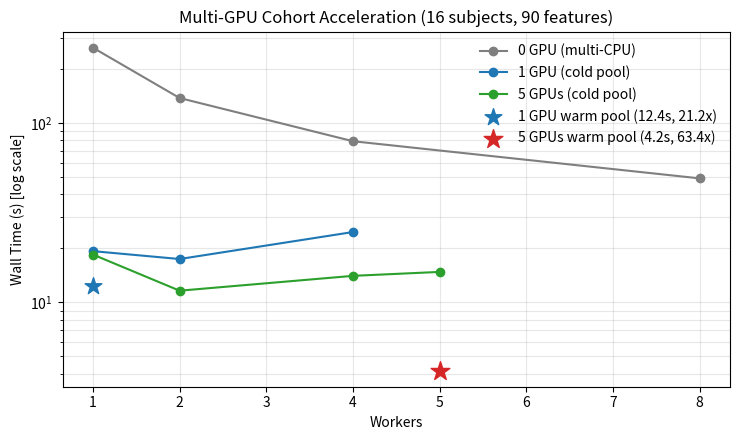

The script that saved this image:
"""
Parallel and checkpoints
========================

:class:`~habit.spec.HabitatSpec` declares what to compute;
:class:`~habit.spec.RunPolicy` declares how to schedule it. Pass a
backend from :func:`~habit.execution.backend_from_policy` into
:meth:`~habit.recipes.Study.fit_predict`. With a fixed ``random_seed``
the maps match serial execution.

When scaling to realistic clinical cohorts (large volumes, dense 3D voxel texture
or multi-sequence MRI/CT), multi-GPU and process-pool parallelism unlock
massive throughput:

* **Single-subject GPU voxel texture:** cuts 3D texture computation
  (90 features across 54,913 ROI voxels) from **19.85s** on pure CPU
  down to **0.71s** with HABIT full GPU (see :doc:`/auto_examples/02_voxel/plot_03_voxel_texture`).
* **Multi-GPU cohort scaling:** on a 16-subject cohort (878k ROI voxels, 90 features),
  5 GPUs with persistent workers cut wall time from **263.49s** (CPU serial)
  down to **4.16s** (**231.03 subjects/min**, **63.4× speedup** vs CPU serial,
  **11.8× speedup** vs 8 CPU workers).

Backend selection policy
------------------------

:func:`~habit.execution.backend_from_policy` selects
:class:`~habit.execution.ProcessPoolBackend` when any of:

* ``backend == "process"``
* ``workers > 1``
* ``parallel_mode == "isolated"``

A positive ``subject_timeout_sec`` alone does **not** force spawn (the
library default is ``900.0``). True in-process serial is simply
``RunPolicy(workers=1, backend="serial")``.
"""

# %%
# Production multi-GPU configuration
# ----------------------------------
# To achieve maximum throughput on multi-GPU nodes (e.g. 5× RTX 4080 SUPER),
# pin one worker process per physical GPU card via ``cap_workers_to_gpu_pool=True``
# and reuse persistent workers with ``with backend.reuse_workers():``:
#
# .. code-block:: python
#
#     from habit.contracts import cohort_from_directory
#     from habit.execution import backend_from_policy
#     from habit.recipes import Study
#     from habit.spec import HabitatSpec, RunPolicy, Spec, Stage
#
#     # 1. Pipeline with GPU-accelerated voxel texture extraction
#     spec = HabitatSpec(
#         name="multi_gpu_cohort_analysis",
#         stages=(
#             Stage(
#                 "extract_voxel_features",
#                 Spec(
#                     "voxel_radiomics",
#                     {
#                         "modality": "T1",
#                         "use_torch_radiomics": True,
#                         "use_gpu_matrices": True,
#                         "params": {"setting": {"binWidth": 25}},
#                     },
#                 ),
#             ),
#             Stage("partition", Spec("slic", {"n_supervoxels": 24})),
#             Stage("pool", Spec("pool")),
#             Stage("fit", Spec("kmeans", {"n_habitats": 3})),
#             Stage("assign", Spec("nearest_centroid")),
#             Stage("quantify", Spec("volume")),
#         ),
#         random_seed=42,
#     )
#
#     # 2. Configure 5 workers pinned across physical GPUs
#     policy = RunPolicy(
#         workers=5,
#         backend="process",
#         cap_workers_to_gpu_pool=True,
#         parallel_mode="persistent",
#     )
#     backend = backend_from_policy(policy)
#
#     # 3. Process the entire cohort, amortizing worker startup across subjects
#     cohort = cohort_from_directory("my_data/preprocessed", modalities=("T1",), roi="T1")
#     with backend.reuse_workers():
#         result = Study(spec).fit_predict(cohort, backend=backend)

# %%
# Robust execution: fault tolerance, timeout, and resume
# ------------------------------------------------------
# Real-world clinical batches require fault isolation, hanging-process protection,
# and crash recovery:
#
# .. code-block:: python
#
#     from pathlib import Path
#     from habit.execution import CheckpointStore, backend_from_policy
#     from habit.spec import RunPolicy
#
#     # Configure fault-tolerant policy with 30s timeout and checkpointing
#     policy = RunPolicy(
#         workers=4,
#         backend="process",
#         on_subject_failure="continue",  # Skip failed subjects without crashing
#         subject_timeout_sec=30.0,       # Terminate hung cases automatically
#         resume=True,                    # Skip already processed cases
#     )
#     backend = backend_from_policy(policy)
#     store = CheckpointStore(Path("results/checkpoints"))
#
#     # Run with automatic resume and crash recovery
#     result = Study(spec).fit_predict(cohort, backend=backend, checkpoint=store)

# %%
# Cloud multi-GPU scaling benchmark (16 subjects, 90 features)
# ------------------------------------------------------------
# Hardware (AutoDL cloud benchmark, 2026-09-04): 5× NVIDIA GeForce RTX 4080 SUPER
# (32 GiB each), 144 logical CPUs (2× Intel Xeon Platinum 8352V), ~503 GiB RAM.
# Workload: synthetic cohort n=16, shape 80×80×48 (~54,913 ROI voxels/case,
# total ~878,608 ROI voxels), dense 3D voxel texture feature extraction
# (90 features: FirstOrder, GLCM, GLRLM, GLSZM, GLDM, NGTDM).
#
# Architectural insights:
#
# 1. **True GPU-bound acceleration**:
#    When dense 3D matrix construction and feature quantification run on CUDA,
#    single-subject compute drops to ~0.71s. Across the 16-subject cohort,
#    serial CPU takes **263.49s**, 8-core CPU takes **49.16s**, whereas 5 GPUs
#    with persistent workers finish in just **4.16s** (**231.03 subjects/min**,
#    **63.41× speedup** vs CPU serial, **11.83× speedup** vs 8-core CPU).
#
# 2. **Cold Pool vs. Warm Persistent Pool**:
#    Cold runs pay a one-time fixed cost of ~9.4s (spawning 5 worker processes,
#    importing PyTorch/SimpleITK, initializing 5 CUDA primary contexts, and process
#    cleanup). Using ``with backend.reuse_workers():`` amortizes this startup,
#    unlocking linear multi-GPU throughput.
#
# 3. **Worker count sweet spot on small cohorts (cold pool)**:
#    On 16 subjects in a cold pool, 2 workers on 5 GPUs (11.61s) beat 5 workers (14.78s).
#    Because single-subject GPU compute is so fast (~0.71s, ~11.4s total compute),
#    going from 2 to 5 workers saves only ~2.9s of raw computation, which is
#    outweighed by spawning 5 separate processes, initializing 5 CUDA primary
#    contexts, and modulo load imbalance (16 is not divisible by 5).
#    For small cohorts (<50 subjects) in cold pools, 2–4 workers are optimal; for large
#    production cohorts (100+ subjects) or warm pools, all 5 GPUs deliver linear
#    multi-worker scaling (4.16s, 231 subj/min).
from pathlib import Path
import matplotlib.pyplot as plt
import pandas as pd

Path("out").mkdir(exist_ok=True)

cloud_table = pd.DataFrame(
    [
        {
            "scenario": "0gpu_multicpu",
            "device": "CUDA=-1 (CPU)",
            "workers": 1,
            "pool_state": "cold",
            "wall_s": 263.49,
            "subjects_per_min": 3.64,
            "speedup_vs_cpu_serial": 1.00,
        },
        {
            "scenario": "0gpu_multicpu",
            "device": "CUDA=-1 (CPU)",
            "workers": 2,
            "pool_state": "cold",
            "wall_s": 138.03,
            "subjects_per_min": 6.96,
            "speedup_vs_cpu_serial": 1.91,
        },
        {
            "scenario": "0gpu_multicpu",
            "device": "CUDA=-1 (CPU)",
            "workers": 4,
            "pool_state": "cold",
            "wall_s": 79.23,
            "subjects_per_min": 12.12,
            "speedup_vs_cpu_serial": 3.33,
        },
        {
            "scenario": "0gpu_multicpu",
            "device": "CUDA=-1 (CPU)",
            "workers": 8,
            "pool_state": "cold",
            "wall_s": 49.16,
            "subjects_per_min": 19.53,
            "speedup_vs_cpu_serial": 5.36,
        },
        {
            "scenario": "1gpu_multicpu",
            "device": "CUDA=0 (GPU)",
            "workers": 1,
            "pool_state": "cold",
            "wall_s": 19.30,
            "subjects_per_min": 49.73,
            "speedup_vs_cpu_serial": 13.65,
        },
        {
            "scenario": "1gpu_multicpu",
            "device": "CUDA=0 (GPU)",
            "workers": 2,
            "pool_state": "cold",
            "wall_s": 17.44,
            "subjects_per_min": 55.04,
            "speedup_vs_cpu_serial": 15.11,
        },
        {
            "scenario": "1gpu_multicpu",
            "device": "CUDA=0 (GPU)",
            "workers": 4,
            "pool_state": "cold",
            "wall_s": 24.67,
            "subjects_per_min": 38.91,
            "speedup_vs_cpu_serial": 10.68,
        },
        {
            "scenario": "1gpu_multicpu",
            "device": "CUDA=0 (GPU)",
            "workers": 1,
            "pool_state": "warm",
            "wall_s": 12.41,
            "subjects_per_min": 77.33,
            "speedup_vs_cpu_serial": 21.22,
        },
        {
            "scenario": "5gpu_multicpu",
            "device": "CUDA=0,1,2,3,4",
            "workers": 1,
            "pool_state": "cold",
            "wall_s": 18.47,
            "subjects_per_min": 51.96,
            "speedup_vs_cpu_serial": 14.27,
        },
        {
            "scenario": "5gpu_multicpu",
            "device": "CUDA=0,1,2,3,4",
            "workers": 2,
            "pool_state": "cold",
            "wall_s": 11.61,
            "subjects_per_min": 82.68,
            "speedup_vs_cpu_serial": 22.70,
        },
        {
            "scenario": "5gpu_multicpu",
            "device": "CUDA=0,1,2,3,4",
            "workers": 4,
            "pool_state": "cold",
            "wall_s": 14.05,
            "subjects_per_min": 68.32,
            "speedup_vs_cpu_serial": 18.75,
        },
        {
            "scenario": "5gpu_multicpu",
            "device": "CUDA=0,1,2,3,4",
            "workers": 5,
            "pool_state": "cold",
            "wall_s": 14.78,
            "subjects_per_min": 64.97,
            "speedup_vs_cpu_serial": 17.83,
        },
        {
            "scenario": "5gpu_multicpu",
            "device": "CUDA=0,1,2,3,4",
            "workers": 5,
            "pool_state": "warm",
            "wall_s": 4.16,
            "subjects_per_min": 231.03,
            "speedup_vs_cpu_serial": 63.41,
        },
    ]
)
print(
    "Cloud timings (5× RTX 4080 SUPER, 144 CPUs; "
    "n=16 synthetic 80×80×48, ~54.9k ROI voxels/case, 90 features):"
)
print(cloud_table.to_string(index=False))

fig, ax = plt.subplots(figsize=(7.5, 4.5))

cold_data = cloud_table[cloud_table["pool_state"] == "cold"]
colors = {
    "0gpu_multicpu": "#7f7f7f",
    "1gpu_multicpu": "#1f77b4",
    "5gpu_multicpu": "#2ca02c",
}
labels = {
    "0gpu_multicpu": "0 GPU (multi-CPU)",
    "1gpu_multicpu": "1 GPU (cold pool)",
    "5gpu_multicpu": "5 GPUs (cold pool)",
}
for scenario, group in cold_data.groupby("scenario", sort=False):
    ax.plot(
        group["workers"],
        group["wall_s"],
        marker="o",
        linestyle="-",
        color=colors.get(scenario),
        label=labels.get(scenario, str(scenario)),
    )

warm_1gpu = cloud_table[
    (cloud_table["scenario"] == "1gpu_multicpu")
    & (cloud_table["pool_state"] == "warm")
].iloc[0]
warm_5gpu = cloud_table[
    (cloud_table["scenario"] == "5gpu_multicpu")
    & (cloud_table["pool_state"] == "warm")
].iloc[0]

ax.scatter(
    [warm_1gpu["workers"]],
    [warm_1gpu["wall_s"]],
    color="#1f77b4",
    marker="*",
    s=160,
    zorder=5,
    label=f"1 GPU warm pool ({warm_1gpu['wall_s']:.1f}s, {warm_1gpu['speedup_vs_cpu_serial']:.1f}x)",
)
ax.scatter(
    [warm_5gpu["workers"]],
    [warm_5gpu["wall_s"]],
    color="#d62728",
    marker="*",
    s=200,
    zorder=5,
    label=f"5 GPUs warm pool ({warm_5gpu['wall_s']:.1f}s, {warm_5gpu['speedup_vs_cpu_serial']:.1f}x)",
)

ax.set_yscale("log")
ax.set_xlabel("Workers")
ax.set_ylabel("Wall Time (s) [log scale]")
ax.set_title("Multi-GPU Cohort Acceleration (16 subjects, 90 features)")
ax.grid(True, which="both", alpha=0.3)
ax.legend(frameon=False, loc="upper right")
fig.tight_layout()
fig.savefig("out/parallel_cloud_speedup.png", dpi=150, bbox_inches="tight")
plt.show()
cloud_table
